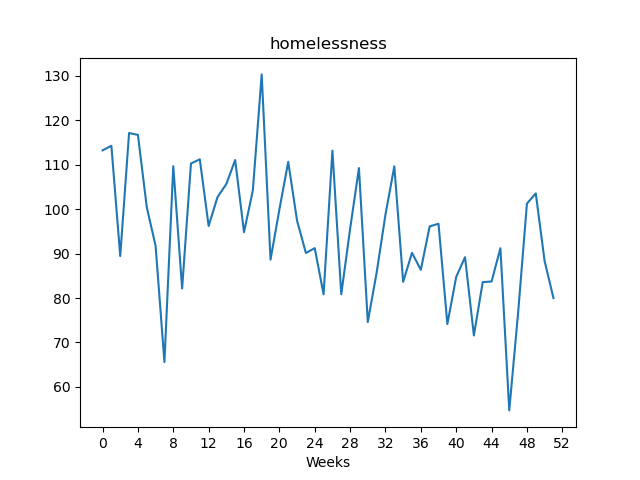

The file beside this chart, header and first rows:
, value
Week1, 113.2
Week2, 114.3
Week3, 89.46
Week4, 117.2
Week5, 116.7
Week6, 100.5
Week7, 91.74
Week8, 65.58
Week9, 109.7
Week10, 82.14
Week11, 110.3
Week12, 111.2
Week13, 96.23
Week14, 102.7
Week15, 105.7
Week16, 111.1
Week17, 94.83
Week18, 104.3
Week19, 130.4
Week20, 88.65
Week21, 99.92
Week22, 110.7
Week23, 97.44
Week24, 90.15
Week25, 91.23
Week26, 80.84
Week27, 113.2
Week28, 80.86
Week29, 95.56
Week30, 109.3
Week31, 74.6
Week32, 85.71
Week33, 98.79
Week34, 109.7
Week35, 83.64
Week36, 90.18
Week37, 86.35
Week38, 96.14
Week39, 96.73
Week40, 74.14
Week41, 84.76
Week42, 89.2
Week43, 71.58
Week44, 83.59
Week45, 83.72
Week46, 91.22
Week47, 54.7
Week48, 76.61
Week49, 101.3
Week50, 103.6
Week51, 88.32
Week52, 80.0
